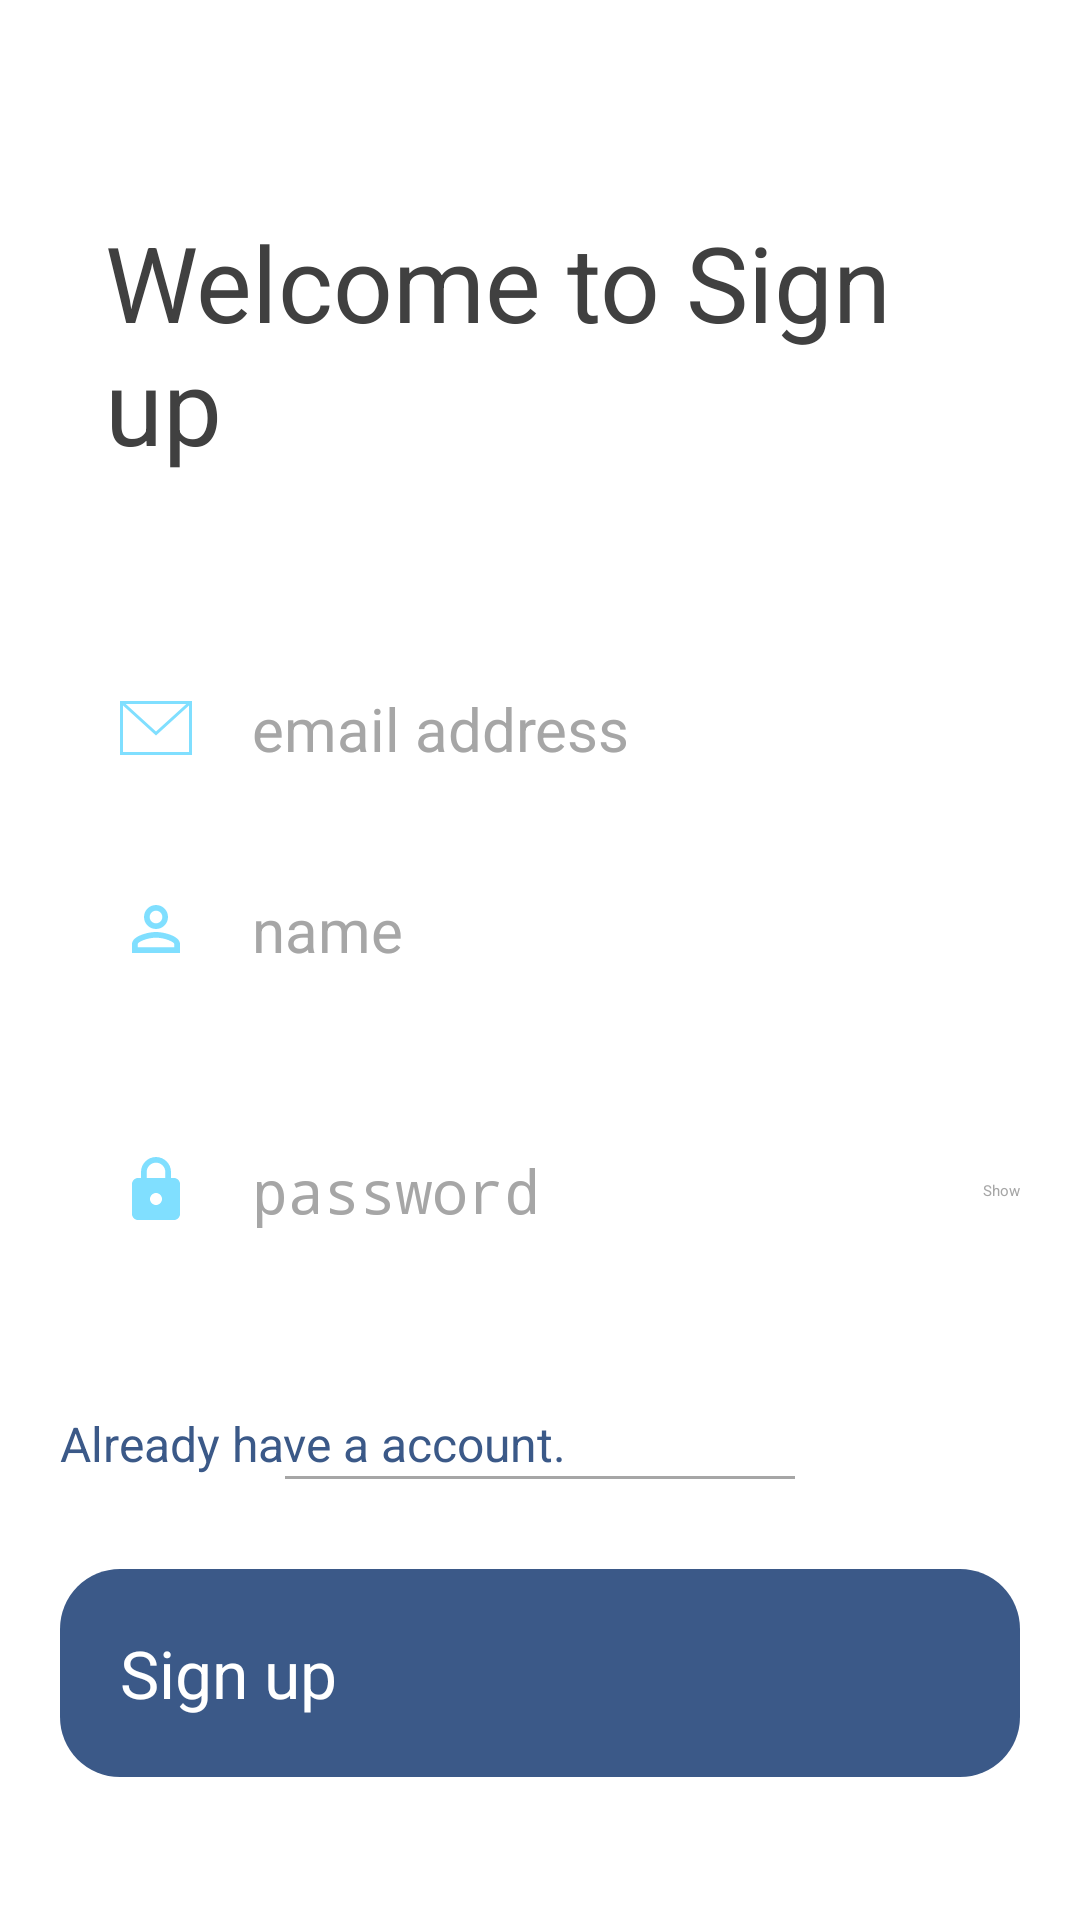

The Android layout XML behind this screen, and the referenced resources:
<!-- AndroidManifest.xml: application theme Theme.ChatApp -->
<!-- res/layout/fragment_sign_up.xml -->
<?xml version="1.0" encoding="utf-8"?>
<RelativeLayout xmlns:android="http://schemas.android.com/apk/res/android"
    xmlns:tools="http://schemas.android.com/tools"
    android:layout_width="match_parent"
    android:layout_height="match_parent"
    android:padding="20dp"
    tools:context=".ui.fragments.SignUp">

    <RelativeLayout
        android:id="@+id/sign_up_layout"
        android:layout_width="match_parent"
        android:layout_height="match_parent">

        <RelativeLayout
            android:layout_width="match_parent"
            android:layout_height="wrap_content"
            android:layout_above="@+id/rl_user_credentials"
            android:layout_alignParentTop="true"
            android:padding="15dp">

            <TextView
                android:id="@+id/tvwelcome"
                android:layout_width="wrap_content"
                android:layout_height="wrap_content"
                android:layout_centerVertical="true"
                android:text="Welcome to Sign up"
                android:textColor="#404040"
                android:textSize="35sp" />

        </RelativeLayout>

        <RelativeLayout
            android:id="@+id/rl_user_credentials"
            android:layout_width="match_parent"
            android:layout_height="wrap_content"
            android:layout_centerInParent="true">

            <EditText
                android:id="@+id/sign_up_email"
                android:layout_width="match_parent"
                android:layout_height="wrap_content"
                android:drawableStart="@drawable/ic_email"
                android:drawablePadding="20dp"
                android:hint="email address"
                android:inputType="textEmailAddress"
                android:paddingStart="20dp"
                android:paddingTop="20dp"
                android:paddingBottom="20dp"
                android:textColor="@color/black"
                android:textColorHint="#a6a6a6"
                android:textSize="20sp" />

            <EditText
                android:id="@+id/sign_up_name"
                android:layout_width="match_parent"
                android:layout_height="wrap_content"
                android:layout_below="@id/sign_up_email"
                android:drawableStart="@drawable/ic_user"
                android:drawablePadding="20dp"
                android:hint="name"
                android:inputType="textEmailAddress"
                android:paddingStart="20dp"
                android:paddingTop="20dp"
                android:paddingBottom="20dp"
                android:textColor="@color/black"
                android:textColorHint="#a6a6a6"
                android:textSize="20sp" />

            <FrameLayout
                android:layout_width="match_parent"
                android:layout_height="wrap_content"
                android:layout_below="@+id/sign_up_name"
                android:layout_marginTop="20dp">

                <EditText
                    android:id="@+id/sign_up_password"
                    android:layout_width="match_parent"
                    android:layout_height="wrap_content"
                    android:drawableStart="@drawable/ic_password"
                    android:drawablePadding="20dp"
                    android:hint="password"
                    android:inputType="textPassword"
                    android:paddingStart="20dp"
                    android:paddingTop="20dp"
                    android:paddingBottom="20dp"
                    android:textColor="@color/black"
                    android:textColorHint="#a6a6a6"
                    android:textSize="20sp" />

                <Button
                    android:id="@+id/show_hide_btn"
                    android:layout_width="wrap_content"
                    android:layout_height="wrap_content"
                    android:layout_gravity="end|center_vertical"
                    android:background="@android:color/transparent"
                    android:text="Show"
                    android:textColor="#a6a6a6" />

            </FrameLayout>

        </RelativeLayout>

        <Button
            android:id="@+id/sign_up_login_btn"
            android:layout_width="match_parent"
            android:layout_height="wrap_content"
            android:layout_below="@id/rl_user_credentials"
            android:layout_marginTop="40dp"
            android:background="@android:color/transparent"
            android:drawableBottom="@drawable/under_line"
            android:text="@string/already_have_a_account"
            android:textAllCaps="false"
            android:textColor="#3b5988"
            android:textSize="16sp" />

        <Button
            android:id="@+id/sign_up_btn"
            android:layout_width="match_parent"
            android:layout_height="wrap_content"
            android:layout_below="@+id/sign_up_login_btn"
            android:layout_marginTop="30dp"
            android:background="@drawable/login_bg"
            android:padding="20dp"
            android:text="Sign up"
            android:textAllCaps="false"
            android:textColor="@color/white"
            android:textSize="22sp" />
    </RelativeLayout>

    <ProgressBar
        android:id="@+id/progressbar"
        android:layout_width="wrap_content"
        android:layout_height="wrap_content"
        android:layout_centerInParent="true"
        android:visibility="gone" />

</RelativeLayout>
<!-- resources referenced by this layout -->
<resources>
  <color name="black">#FF000000</color>
  <color name="white">#FFFFFFFF</color>
  <!-- drawable ic_email (drawable) -->
  <vector xmlns:android="http://schemas.android.com/apk/res/android"
      android:width="24dp"
      android:height="24dp"
      android:tint="#80DFFF"
      android:viewportWidth="24"
      android:viewportHeight="24">
    <path
        android:fillColor="@android:color/white"
        android:pathData="M24,21h-24v-18h24v18zM1,4.523v15.477h22v-15.477l-10.999,10 -11.001,-10zM22.089,4h-20.176l10.088,9.171 10.088,-9.171z" />
  </vector>
  <!-- drawable ic_password (drawable) -->
  <vector xmlns:android="http://schemas.android.com/apk/res/android"
      android:width="24dp"
      android:height="24dp"
      android:tint="#80DFFF"
      android:viewportWidth="24"
      android:viewportHeight="24">
      <path
          android:fillColor="@android:color/white"
          android:pathData="M18,8h-1L17,6c0,-2.76 -2.24,-5 -5,-5S7,3.24 7,6v2L6,8c-1.1,0 -2,0.9 -2,2v10c0,1.1 0.9,2 2,2h12c1.1,0 2,-0.9 2,-2L20,10c0,-1.1 -0.9,-2 -2,-2zM12,17c-1.1,0 -2,-0.9 -2,-2s0.9,-2 2,-2 2,0.9 2,2 -0.9,2 -2,2zM15.1,8L8.9,8L8.9,6c0,-1.71 1.39,-3.1 3.1,-3.1 1.71,0 3.1,1.39 3.1,3.1v2z" />
  </vector>
  <!-- drawable ic_user (drawable) -->
  <vector xmlns:android="http://schemas.android.com/apk/res/android"
      android:width="24dp"
      android:height="24dp"
      android:tint="#80DFFF"
      android:viewportWidth="24"
      android:viewportHeight="24">
      <path
          android:fillColor="@android:color/white"
          android:pathData="M12,5.9c1.16,0 2.1,0.94 2.1,2.1s-0.94,2.1 -2.1,2.1S9.9,9.16 9.9,8s0.94,-2.1 2.1,-2.1m0,9c2.97,0 6.1,1.46 6.1,2.1v1.1L5.9,18.1L5.9,17c0,-0.64 3.13,-2.1 6.1,-2.1M12,4C9.79,4 8,5.79 8,8s1.79,4 4,4 4,-1.79 4,-4 -1.79,-4 -4,-4zM12,13c-2.67,0 -8,1.34 -8,4v3h16v-3c0,-2.66 -5.33,-4 -8,-4z" />
  </vector>
  <!-- drawable login_bg (drawable) -->
  <?xml version="1.0" encoding="utf-8"?>
  <shape xmlns:android="http://schemas.android.com/apk/res/android"
      android:shape="rectangle">
  
      <solid android:color="#3b5988" />
      <corners
          android:bottomLeftRadius="20dp"
          android:bottomRightRadius="20dp"
          android:topLeftRadius="20dp"
          android:topRightRadius="20dp" />
  
  </shape>
  <!-- drawable under_line (drawable) -->
  <?xml version="1.0" encoding="utf-8"?>
  <shape xmlns:android="http://schemas.android.com/apk/res/android"
      android:shape="rectangle">
  
      <solid
          android:color="#a6a6a6"/>
  
      <size
          android:height="1dp"
          android:width="170dp"/>
  
  </shape>
  <string name="already_have_a_account">Already have a account.</string>
  <style name="Theme.ChatApp" parent="Theme.AppCompat.DayNight">
          
          <item name="colorPrimary">@color/purple_200</item>
          <item name="colorPrimaryVariant">@color/purple_700</item>
          <item name="colorOnPrimary">@color/black</item>
          
          <item name="colorSecondary">@color/teal_200</item>
          <item name="colorSecondaryVariant">@color/teal_200</item>
          <item name="colorOnSecondary">@color/black</item>
          
          <item name="android:statusBarColor" tools:targetApi="l">?attr/colorPrimaryVariant</item>
          
      </style>
  <color name="purple_200">#FFBB86FC</color>
  <color name="purple_700">#FF3700B3</color>
  <color name="teal_200">#FF03DAC5</color>
</resources>
